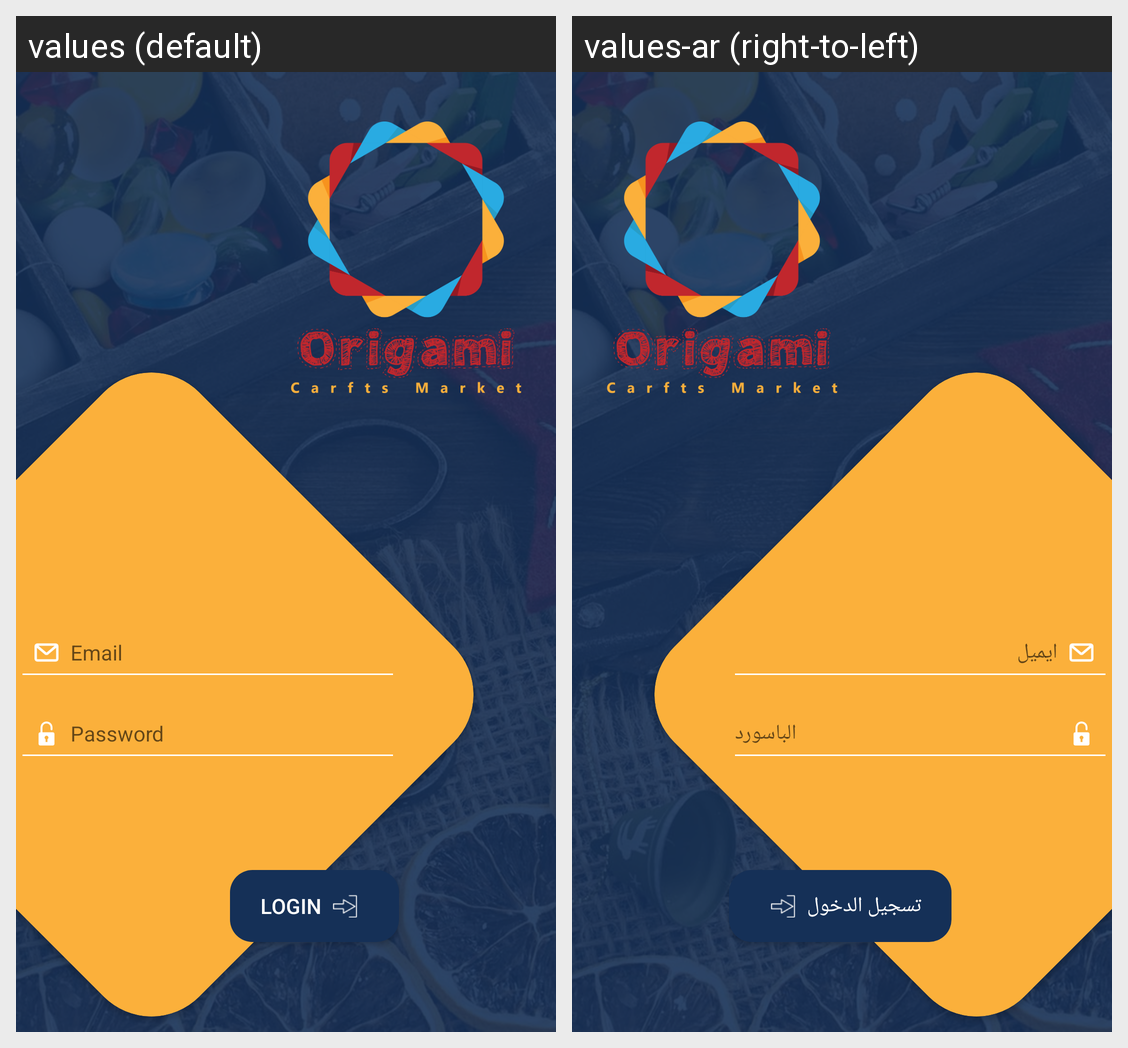

Translations of the strings shown on this Android screen, per locale in the grid:
Android screen res/layout/shared_activity_login.xml rendered under 2 locales, left to right: values (default), values-ar (right-to-left). Device: Nexus 5 (rendered at 1080×1920; each locale shown at half size, 540×960, under a caption strip naming it); theme NoTitleBar.
Strings drawn on this screen, with the default value and each locale's value (text and hints the layout hard-codes, and strings that could not be matched under every locale, appear in the picture but are not listed):

mail
  values: Email
  values-ar: ايميل

password
  values: Password
  values-ar: الباسورد

login
  values: Login
  values-ar: تسجيل الدخول
